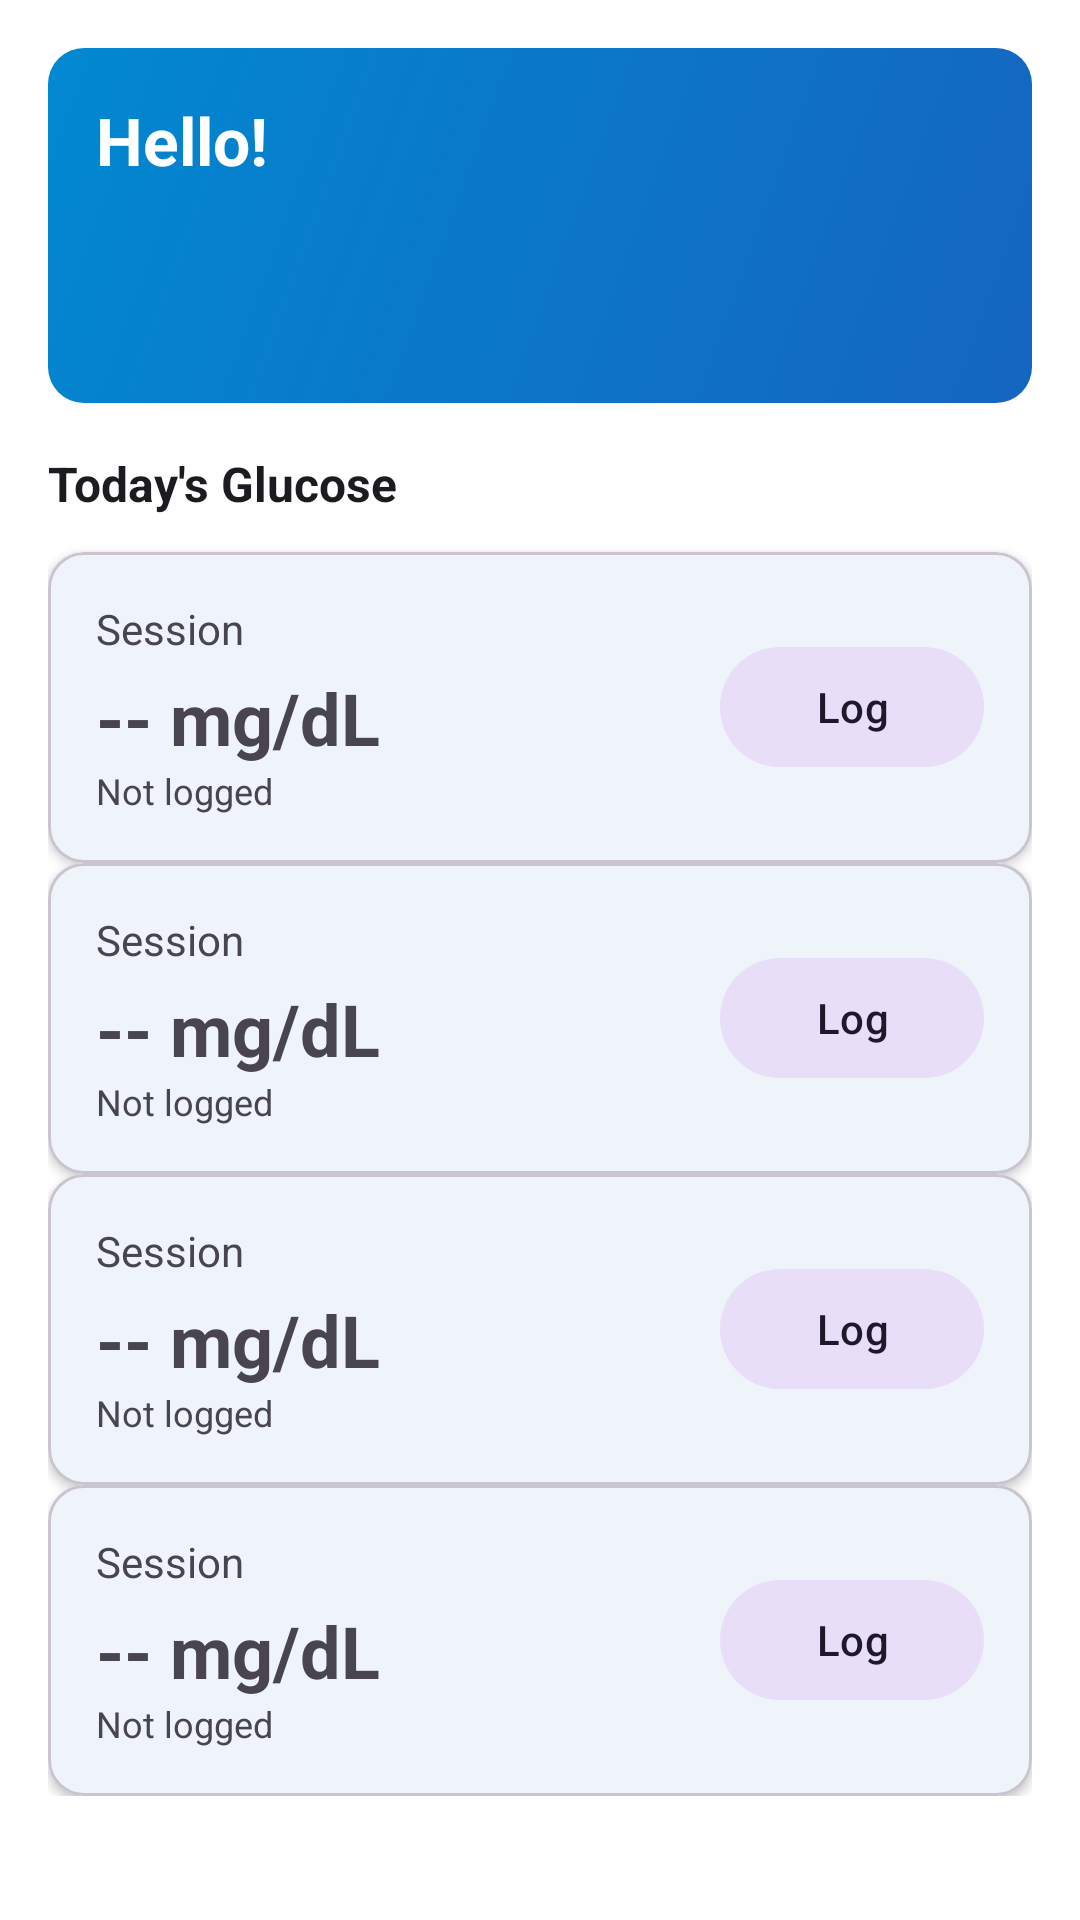

Layout XML and referenced resources for this Android screen:
<!-- AndroidManifest.xml: application theme Theme.DiabeticMonitor -->
<!-- res/layout/fragment_home.xml -->
<?xml version="1.0" encoding="utf-8"?>
<ScrollView
    xmlns:android="http://schemas.android.com/apk/res/android"
    xmlns:app="http://schemas.android.com/apk/res-auto"
    android:layout_width="match_parent"
    android:layout_height="match_parent"
    android:background="?attr/colorSurface">

    <LinearLayout
        android:layout_width="match_parent"
        android:layout_height="wrap_content"
        android:orientation="vertical"
        android:padding="16dp">

        
        <LinearLayout
            android:layout_width="match_parent"
            android:layout_height="wrap_content"
            android:orientation="vertical"
            android:padding="16dp"
            android:background="@drawable/bg_gradient_header"
            android:layout_marginBottom="16dp">

            <TextView
                android:id="@+id/tv_greeting"
                android:layout_width="wrap_content"
                android:layout_height="wrap_content"
                android:text="Hello!"
                android:textSize="22sp"
                android:textStyle="bold"
                android:textColor="@android:color/white" />

            <TextView
                android:id="@+id/tv_date"
                android:layout_width="wrap_content"
                android:layout_height="wrap_content"
                android:textColor="#CCffffff"
                android:textSize="14sp" />

            <TextView
                android:id="@+id/tv_avg_today"
                android:layout_width="wrap_content"
                android:layout_height="wrap_content"
                android:textColor="#CCffffff"
                android:textSize="13sp"
                android:layout_marginTop="4dp" />

            <TextView
                android:id="@+id/tv_reading_count"
                android:layout_width="wrap_content"
                android:layout_height="wrap_content"
                android:textColor="#CCffffff"
                android:textSize="12sp" />

        </LinearLayout>

        <TextView
            android:layout_width="wrap_content"
            android:layout_height="wrap_content"
            android:text="Today's Glucose"
            android:textSize="16sp"
            android:textStyle="bold"
            android:textColor="?attr/colorOnSurface"
            android:layout_marginBottom="12dp" />

        
        <include android:id="@+id/card_fasting"      layout="@layout/item_session_card" />
        <include android:id="@+id/card_after_breakfast" layout="@layout/item_session_card" android:layout_marginTop="8dp" />
        <include android:id="@+id/card_after_lunch"   layout="@layout/item_session_card" android:layout_marginTop="8dp" />
        <include android:id="@+id/card_before_dinner" layout="@layout/item_session_card" android:layout_marginTop="8dp" />

    </LinearLayout>

</ScrollView>
<!-- res/layout/item_session_card.xml (included above) -->
<?xml version="1.0" encoding="utf-8"?>
<com.google.android.material.card.MaterialCardView
    xmlns:android="http://schemas.android.com/apk/res/android"
    xmlns:app="http://schemas.android.com/apk/res-auto"
    android:layout_width="match_parent"
    android:layout_height="wrap_content"
    app:cardCornerRadius="12dp"
    app:cardElevation="2dp"
    app:strokeColor="?attr/colorOutlineVariant"
    app:strokeWidth="1dp">

    <LinearLayout
        android:layout_width="match_parent"
        android:layout_height="wrap_content"
        android:orientation="horizontal"
        android:padding="16dp"
        android:gravity="center_vertical">

        <LinearLayout
            android:layout_width="0dp"
            android:layout_height="wrap_content"
            android:layout_weight="1"
            android:orientation="vertical">

            <TextView
                android:id="@+id/tv_session_name"
                android:layout_width="wrap_content"
                android:layout_height="wrap_content"
                android:text="Session"
                android:textSize="14sp"
                android:textColor="?attr/colorOnSurfaceVariant" />

            <TextView
                android:id="@+id/tv_glucose_value"
                android:layout_width="wrap_content"
                android:layout_height="wrap_content"
                android:text="-- mg/dL"
                android:textSize="24sp"
                android:textStyle="bold"
                android:layout_marginTop="4dp" />

            <TextView
                android:id="@+id/tv_glucose_status"
                android:layout_width="wrap_content"
                android:layout_height="wrap_content"
                android:text="Not logged"
                android:textSize="12sp" />

            <TextView
                android:id="@+id/tv_last_logged"
                android:layout_width="wrap_content"
                android:layout_height="wrap_content"
                android:textSize="11sp"
                android:textColor="?attr/colorOnSurfaceVariant"
                android:visibility="gone" />

        </LinearLayout>

        <com.google.android.material.button.MaterialButton
            android:id="@+id/btn_log_session"
            android:layout_width="wrap_content"
            android:layout_height="wrap_content"
            android:text="Log"
            style="@style/Widget.Material3.Button.TonalButton" />

    </LinearLayout>

</com.google.android.material.card.MaterialCardView>
<!-- resources referenced by this layout -->
<resources>
  <!-- drawable bg_gradient_header (drawable) -->
  <?xml version="1.0" encoding="utf-8"?>
  <shape xmlns:android="http://schemas.android.com/apk/res/android" android:shape="rectangle">
      <gradient android:startColor="#1565C0" android:endColor="#0288D1" android:angle="135"/>
      <corners android:radius="12dp"/>
  </shape>
  <style name="Theme.DiabeticMonitor" parent="Theme.Material3.DayNight.NoActionBar">
          <item name="colorPrimary">@color/md_theme_primary</item>
          <item name="colorOnPrimary">@color/md_theme_on_primary</item>
          <item name="colorPrimaryContainer">@color/md_theme_primary_container</item>
          <item name="colorSecondary">@color/md_theme_secondary</item>
          <item name="android:colorBackground">@color/md_theme_background</item>
          <item name="colorSurface">@color/md_theme_surface</item>
          <item name="colorOnSurface">@color/md_theme_on_surface</item>
          <item name="windowActionBar">false</item>
          <item name="windowNoTitle">true</item>
      </style>
  <color name="md_theme_primary">#1565C0</color>
  <color name="md_theme_on_primary">#FFFFFF</color>
  <color name="md_theme_primary_container">#D4E2FF</color>
  <color name="md_theme_secondary">#0288D1</color>
  <color name="md_theme_background">#F8F9FA</color>
  <color name="md_theme_surface">#FFFFFF</color>
  <color name="md_theme_on_surface">#1C1B1F</color>
</resources>
